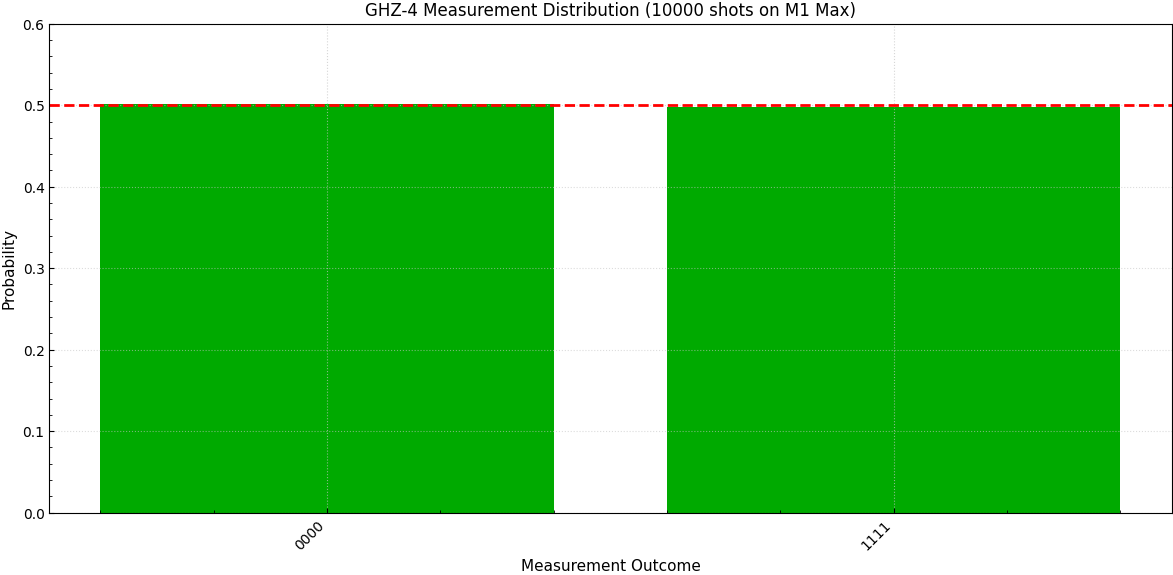

Source data for this figure (header and first rows):
bitstring, count, probability
0000, 5018, 0.5018
1111, 4982, 0.4982
